Run: headless pygame with SDL's dummy video driver; simulated clock (each Clock.tick advances the game by its frame time, no real sleeping); random seed 0; keys injected as events and as key.get_pressed() state; no mouse input.
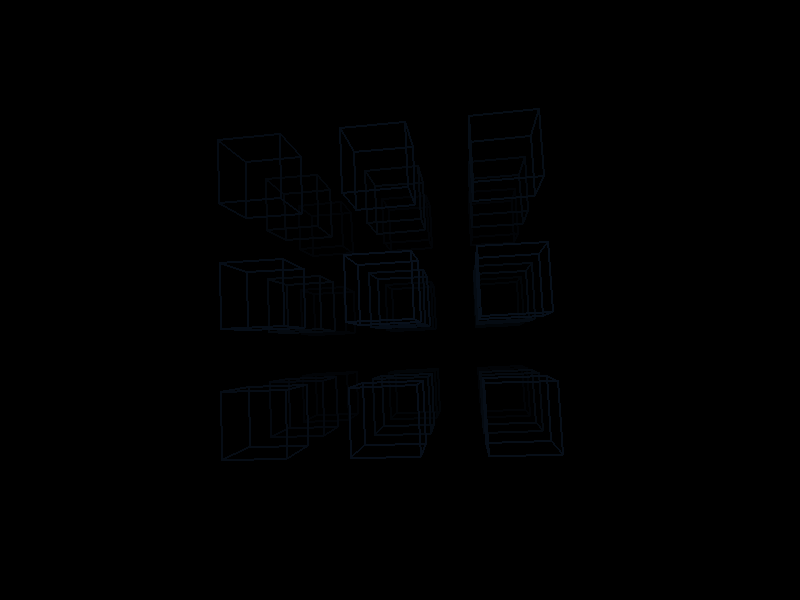
Frame 1 of 4 · flips 1–60 · no input
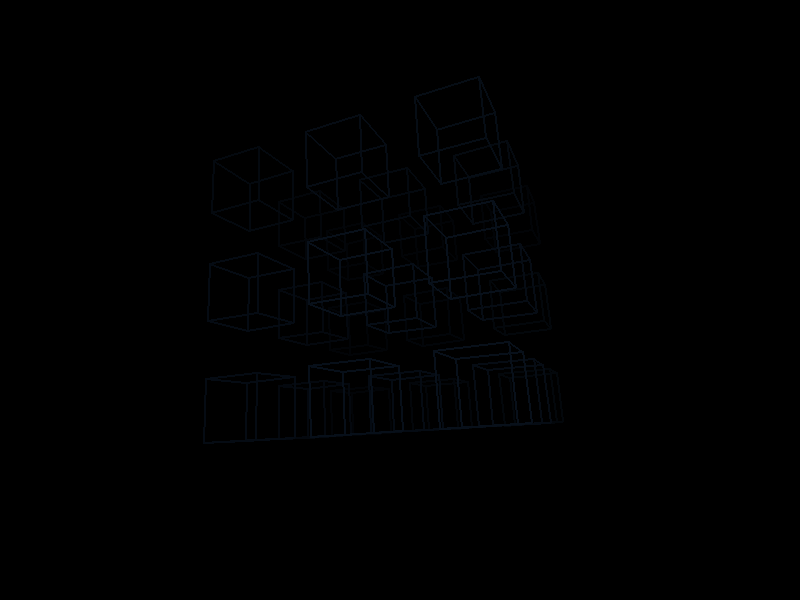
Frame 2 of 4 · flips 61–180 · tapped SPACE, RETURN · held RIGHT (→), D
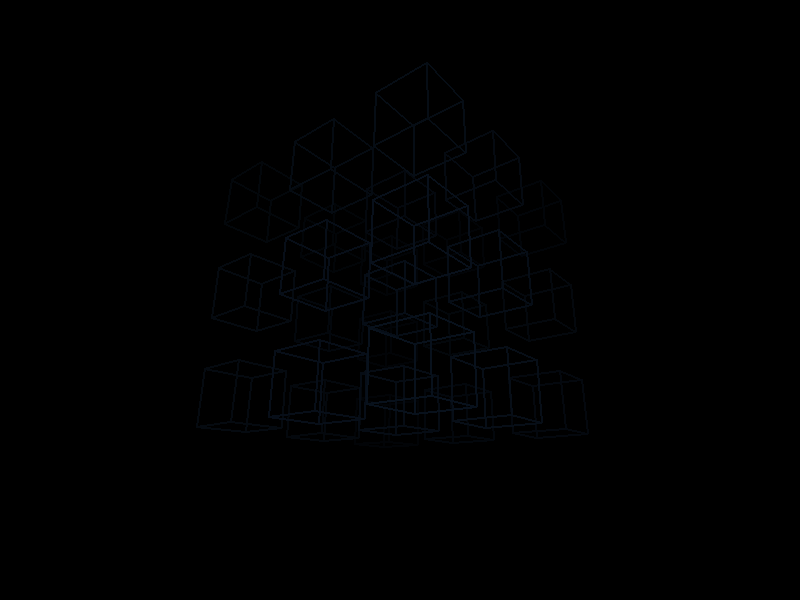
Frame 3 of 4 · flips 181–300 · held DOWN (↓), S
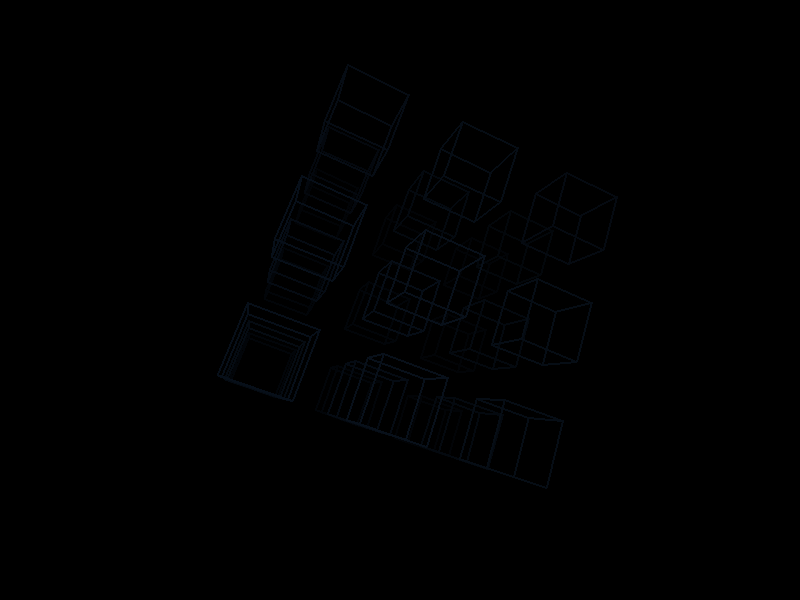
Frame 4 of 4 · flips 301–420 · held LEFT (←), A, UP (↑), W

The pygame program that drew these frames:

# module_ui_tesseract.py
# ----------------------------------------------
# atomikspace (discord)
# olivierdion1@hotmail.com
# ----------------------------------------------
import pygame
import math
import time
import random


class TesseractSystem:
    """Manages a 3D tesseract/hypercube grid animation using pure pygame"""

    def __init__(self, width, height, bg_color=(0, 0, 0)):
        self.width = width
        self.height = height
        self.bg_color = bg_color

        # Animation weights (0..1)
        self.action_weight = 0.0
        self.think_weight = 0.0
        self.memory_weight = 0.0

        # Animation timers
        self.action_end_time = None
        self.think_end_time = None
        self.memory_end_time = None

        # Rotation angles (radians)
        self.rot_x = 0.0
        self.rot_y = 0.0
        self.rot_z = 0.0

        # Grid params - REDUCED for performance
        self.grid_size = 3  # 3x3x3 = 27 cubes for better performance
        self.cube_spacing = 3.5

        # Pulse & color phases
        self.pulse_phase = 0.0
        self.color_phase = 0.0

        # Colors
        self.current_color = [0.3, 0.6, 1.0]
        self.target_color = [0.3, 0.6, 1.0]

        # Camera/projection settings
        self.camera_distance = 18.0
        self.fov = 60.0
        
        # Calculate focal length for perspective projection
        self.focal_length = (min(width, height) / 2) / math.tan(math.radians(self.fov / 2))
        
        # Pre-create reusable surfaces for performance
        self.cube_surface = pygame.Surface((self.width, self.height), pygame.SRCALPHA)
        self.line_surface = pygame.Surface((self.width, self.height), pygame.SRCALPHA)

    # Animation control methods
    def action(self):
        self.action_end_time = time.time() + 5.0

    def add_memory(self):
        self.memory_end_time = time.time() + 4.0

    def think(self):
        self.think_end_time = time.time() + 5.0

    def update(self):
        """Update animation state and rotations"""
        now = time.time()
        fade_speed = 0.03

        # action weight
        if self.action_end_time and now < self.action_end_time:
            self.action_weight = min(1.0, self.action_weight + fade_speed)
        else:
            self.action_weight = max(0.0, self.action_weight - fade_speed)
            if self.action_weight == 0 and self.action_end_time:
                self.action_end_time = None

        # think weight
        if self.think_end_time and now < self.think_end_time:
            self.think_weight = min(1.0, self.think_weight + fade_speed)
        else:
            self.think_weight = max(0.0, self.think_weight - fade_speed)
            if self.think_weight == 0 and self.think_end_time:
                self.think_end_time = None

        # memory weight
        if self.memory_end_time and now < self.memory_end_time:
            self.memory_weight = min(1.0, self.memory_weight + fade_speed)
        else:
            self.memory_weight = max(0.0, self.memory_weight - fade_speed)
            if self.memory_weight == 0 and self.memory_end_time:
                self.memory_end_time = None

        # phases
        if self.memory_weight > 0:
            self.pulse_phase += 0.05
        if self.think_weight > 0.1:
            self.color_phase += 0.01

        # target color
        if self.think_weight > 0.1:
            self.target_color = [
                0.5 + 0.5 * math.sin(self.color_phase),
                0.7 + 0.3 * math.sin(self.color_phase + 2.0),
                1.0
            ]
        elif self.memory_weight > 0.1:
            pulse = (math.sin(self.pulse_phase) + 1.0) / 2.0
            self.target_color = [
                0.4 + pulse * 0.2,
                0.7 + pulse * 0.2,
                1.0
            ]
        else:
            self.target_color = [0.3, 0.6, 1.0]

        # lerp current color to target
        blend_speed = 0.02
        for i in range(3):
            self.current_color[i] += (self.target_color[i] - self.current_color[i]) * blend_speed

        # rotation speeds blended by weights
        base_speed = 0.003
        action_speed = 0.008
        think_speed = 0.015
        memory_speed = 0.001

        rot_speed = base_speed
        rot_speed += (action_speed - base_speed) * self.action_weight
        rot_speed += (think_speed - base_speed) * self.think_weight
        rot_speed += (memory_speed - base_speed) * self.memory_weight

        self.rot_x += rot_speed * 0.5
        self.rot_y += rot_speed * 0.7
        self.rot_z += rot_speed * 0.3

    def rotate_point_3d(self, x, y, z):
        """Apply 3D rotation transformations"""
        # Rotate around X axis
        cos_x = math.cos(self.rot_x)
        sin_x = math.sin(self.rot_x)
        y1 = y * cos_x - z * sin_x
        z1 = y * sin_x + z * cos_x
        x1 = x
        
        # Rotate around Y axis
        cos_y = math.cos(self.rot_y)
        sin_y = math.sin(self.rot_y)
        x2 = x1 * cos_y + z1 * sin_y
        z2 = -x1 * sin_y + z1 * cos_y
        y2 = y1
        
        # Rotate around Z axis
        cos_z = math.cos(self.rot_z)
        sin_z = math.sin(self.rot_z)
        x3 = x2 * cos_z - y2 * sin_z
        y3 = x2 * sin_z + y2 * cos_z
        z3 = z2
        
        return (x3, y3, z3)

    def project_3d_to_2d(self, x, y, z):
        """Project 3D point to 2D screen coordinates with proper perspective"""
        # Move point relative to camera
        z_cam = z + self.camera_distance
        
        # Don't project points behind or too close to camera
        if z_cam < 0.5:
            return None
        
        # Perspective projection
        scale = self.focal_length / z_cam
        x_2d = x * scale + self.width / 2
        y_2d = -y * scale + self.height / 2
        
        return (x_2d, y_2d, z_cam)

    def compute_alpha_by_distance(self, x, y, z):
        """Compute alpha based on distance from camera"""
        x_rot, y_rot, z_rot = self.rotate_point_3d(x, y, z)
        
        # Distance from camera
        dist = math.sqrt(x_rot**2 + y_rot**2 + (z_rot + self.camera_distance)**2)
        
        # Fade based on distance
        fade_start = 8.0
        fade_end = 25.0
        alpha = 1.0 - (dist - fade_start) / (fade_end - fade_start)
        alpha = max(0.1, min(1.0, alpha))
        
        return alpha

    def draw_cube_wireframe(self, temp_surface, cx, cy, cz, size, color, alpha):
        """Draw a cube wireframe - much faster than filled polygons"""
        s = size / 2.0
        
        # Define 8 vertices of the cube
        vertices_3d = [
            (cx - s, cy - s, cz - s),  # 0
            (cx + s, cy - s, cz - s),  # 1
            (cx + s, cy + s, cz - s),  # 2
            (cx - s, cy + s, cz - s),  # 3
            (cx - s, cy - s, cz + s),  # 4
            (cx + s, cy - s, cz + s),  # 5
            (cx + s, cy + s, cz + s),  # 6
            (cx - s, cy + s, cz + s),  # 7
        ]
        
        # Rotate and project vertices
        vertices_2d = []
        for v in vertices_3d:
            rotated = self.rotate_point_3d(*v)
            projected = self.project_3d_to_2d(*rotated)
            if projected is None:
                return
            vertices_2d.append((int(projected[0]), int(projected[1])))
        
        # Convert color
        r = int(color[0] * 255)
        g = int(color[1] * 255)
        b = int(color[2] * 255)
        a = int(alpha * 255)
        line_color = (r, g, b, a)
        
        # Draw edges (12 edges total)
        edges = [
            (0, 1), (1, 2), (2, 3), (3, 0),  # Back face
            (4, 5), (5, 6), (6, 7), (7, 4),  # Front face
            (0, 4), (1, 5), (2, 6), (3, 7),  # Connecting edges
        ]
        
        for start, end in edges:
            try:
                pygame.draw.line(temp_surface, line_color, vertices_2d[start], vertices_2d[end], 2)
            except:
                pass

    def draw(self, surface):
        """Main draw method - OPTIMIZED for smooth 60fps"""
        # Fill background
        surface.fill(self.bg_color)
        
        base_color = tuple(self.current_color)
        center = (self.grid_size - 1) * self.cube_spacing / 2.0
        cube_size = 1.8
        max_dist = center * math.sqrt(3) if center > 0 else 1.0

        # Clear reusable surfaces
        self.cube_surface.fill((0, 0, 0, 0))
        
        # Collect all cubes with their depths for z-sorting
        cubes_to_draw = []
        
        for i in range(self.grid_size):
            for j in range(self.grid_size):
                for k in range(self.grid_size):
                    x = i * self.cube_spacing - center
                    y = j * self.cube_spacing - center
                    z = k * self.cube_spacing - center

                    # Calculate rotated position for depth sorting
                    x_rot, y_rot, z_rot = self.rotate_point_3d(x, y, z)
                    
                    # distance-based fade
                    dist = math.sqrt(x*x + y*y + z*z)
                    center_fade = 1.0 - (dist / max_dist) * 0.3
                    base_fade = center_fade

                    if self.memory_weight > 0.1:
                        pulse = (math.sin(self.pulse_phase + dist * 0.3) + 1.0) / 2.0
                        memory_fade = 0.7 + pulse * 0.3
                        total_fade = base_fade * (1.0 - self.memory_weight) + (base_fade * memory_fade) * self.memory_weight
                    else:
                        total_fade = base_fade

                    face_alpha = total_fade * self.compute_alpha_by_distance(x, y, z) * 0.21
                    face_alpha = max(0.03, min(0.3, face_alpha))

                    cubes_to_draw.append((z_rot, x, y, z, cube_size, base_color, face_alpha))
        
        # Sort cubes by depth (draw far cubes first)
        cubes_to_draw.sort(key=lambda c: c[0], reverse=True)
        
        # Draw all cubes to ONE surface
        for z_rot, x, y, z, size, color, alpha in cubes_to_draw:
            self.draw_cube_wireframe(self.cube_surface, x, y, z, size, color, alpha)
        
        # Blit all cubes at once
        surface.blit(self.cube_surface, (0, 0))

        # Draw memory mode connecting lines
        if self.memory_weight > 0.2:
            # Clear and reuse line surface
            self.line_surface.fill((0, 0, 0, 0))
            
            # Pre-calculate weight fade once
            weight_fade = (self.memory_weight - 0.2) / 0.8
            weight_fade = max(0.0, min(1.0, weight_fade))
            
            # Convert color once
            r = int(base_color[0] * 255)
            g = int(base_color[1] * 255)
            b = int(base_color[2] * 255)
            
            for i in range(self.grid_size):
                for j in range(self.grid_size):
                    for k in range(self.grid_size):
                        x = i * self.cube_spacing - center
                        y = j * self.cube_spacing - center
                        z = k * self.cube_spacing - center

                        dist = math.sqrt(x*x + y*y + z*z)
                        pulse = (math.sin(self.pulse_phase + dist * 0.3) + 1.0) / 2.0
                        alpha = weight_fade * (0.5 + pulse * 0.3) * 0.3
                        
                        a = int(alpha * 255)
                        line_color = (r, g, b, a)

                        # Draw connections
                        if i < self.grid_size - 1:
                            nx = (i+1) * self.cube_spacing - center
                            self.draw_connection_line_fast(self.line_surface, (x, y, z), (nx, y, z), line_color)
                        if j < self.grid_size - 1:
                            ny = (j+1) * self.cube_spacing - center
                            self.draw_connection_line_fast(self.line_surface, (x, y, z), (x, ny, z), line_color)
                        if k < self.grid_size - 1:
                            nz = (k+1) * self.cube_spacing - center
                            self.draw_connection_line_fast(self.line_surface, (x, y, z), (x, y, nz), line_color)
            
            # Blit all lines at once
            surface.blit(self.line_surface, (0, 0))
    
    def draw_connection_line_fast(self, temp_surface, p1, p2, line_color):
        """Optimized line drawing - color pre-calculated"""
        rot1 = self.rotate_point_3d(*p1)
        rot2 = self.rotate_point_3d(*p2)
        
        proj1 = self.project_3d_to_2d(*rot1)
        proj2 = self.project_3d_to_2d(*rot2)
        
        if proj1 and proj2:
            try:
                pygame.draw.line(temp_surface, line_color, 
                               (int(proj1[0]), int(proj1[1])), 
                               (int(proj2[0]), int(proj2[1])), 2)
            except:
                pass


# Example usage if run directly
if __name__ == "__main__":
    pygame.init()
    screen = pygame.display.set_mode((800, 600))
    clock = pygame.time.Clock()

    tesseract = TesseractSystem(800, 600, bg_color=(0, 0, 0))

    running = True
    while running:
        for event in pygame.event.get():
            if event.type == pygame.QUIT:
                running = False
            elif event.type == pygame.KEYDOWN:
                if event.key == pygame.K_a:
                    tesseract.action()
                elif event.key == pygame.K_t:
                    tesseract.think()
                elif event.key == pygame.K_m:
                    tesseract.add_memory()

        tesseract.update()
        tesseract.draw(screen)

        pygame.display.flip()
        clock.tick(60)

    pygame.quit()
